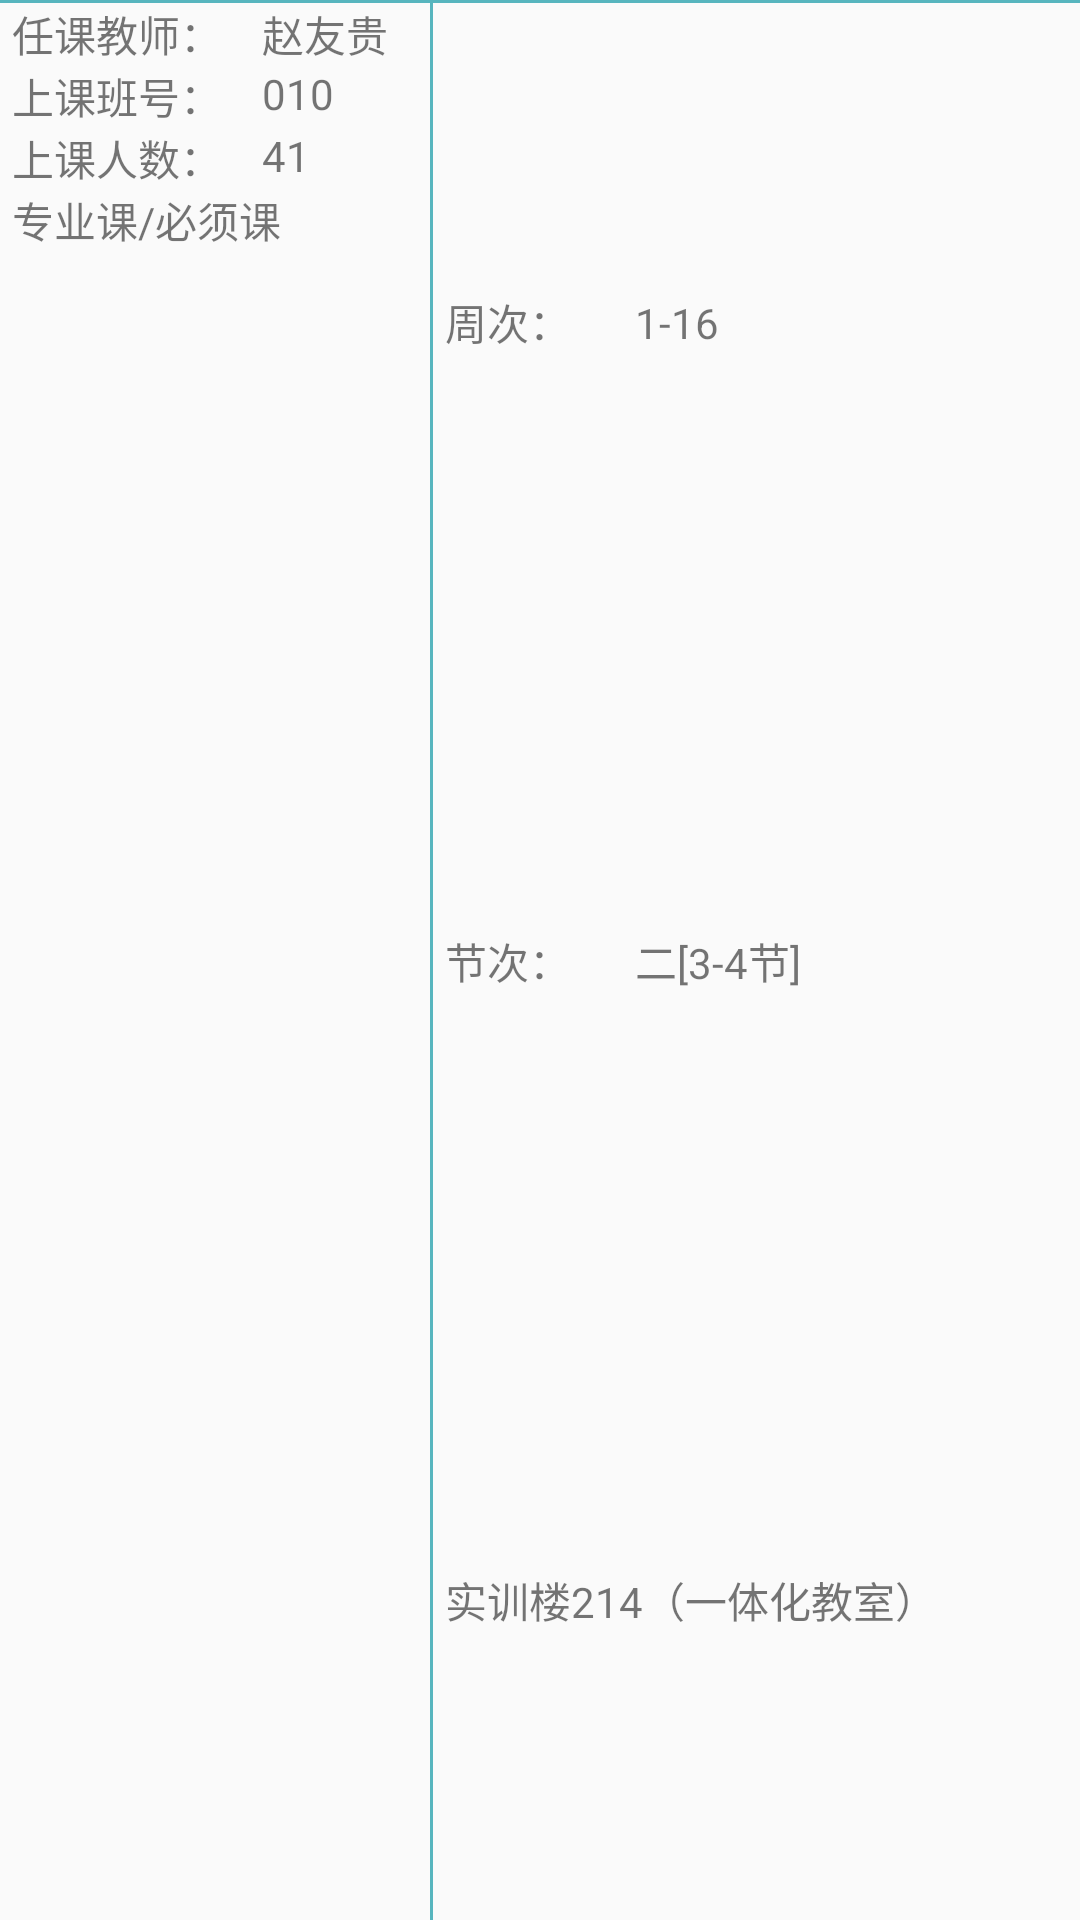

Here is an Android app screen rendered from its layout file. Give the layout XML and the strings, colors and styles it references.
<!-- AndroidManifest.xml: application theme AppTheme -->
<!-- res/layout/layout_course_schedule.xml -->
<?xml version="1.0" encoding="utf-8"?>
<LinearLayout xmlns:android="http://schemas.android.com/apk/res/android"
    android:layout_width="match_parent"
    android:layout_height="wrap_content"
    android:orientation="horizontal">

    <LinearLayout
        android:layout_width="0dp"
        android:layout_height="wrap_content"
        android:layout_weight="4"
        android:orientation="vertical">

        <View
            android:id="@+id/v_line"
            android:layout_width="match_parent"
            android:layout_height="1dp"
            android:background="@color/colorLine" />

        <LinearLayout
            android:layout_width="match_parent"
            android:layout_height="0dp"
            android:layout_marginLeft="4dp"
            android:layout_weight="1"
            android:orientation="horizontal">

            <TextView
                android:id="@+id/tv_t_class_prename"
                android:layout_width="0dp"
                android:layout_height="match_parent"
                android:layout_weight="6"
                android:text="任课教师：" />

            <TextView
                android:id="@+id/tv_t_class_name"
                android:layout_width="0dp"
                android:layout_height="match_parent"
                android:layout_weight="4"
                android:text="赵友贵" />
        </LinearLayout>

        <LinearLayout
            android:layout_width="match_parent"
            android:layout_height="0dp"
            android:layout_marginLeft="4dp"
            android:layout_weight="1"
            android:orientation="horizontal">

            <TextView
                android:id="@+id/tv_t_class_preclassnum"
                android:layout_width="0dp"
                android:layout_weight="6"
                android:layout_height="match_parent"
                android:text="上课班号：" />

            <TextView
                android:id="@+id/tv_t_class_classnum"
                android:layout_width="0dp"
                android:layout_height="match_parent"
                android:layout_weight="4"
                android:text="010" />
        </LinearLayout>

        <LinearLayout
            android:layout_width="match_parent"
            android:layout_height="0dp"
            android:layout_marginLeft="4dp"
            android:layout_weight="1"
            android:orientation="horizontal">

            <TextView
                android:id="@+id/tv_t_class_prenumber"
                android:layout_width="0dp"
                android:layout_height="match_parent"
                android:layout_weight="6"
                android:text="上课人数：" />

            <TextView
                android:id="@+id/tv_t_class_number"
                android:layout_width="0dp"
                android:layout_height="match_parent"
                android:layout_weight="4"
                android:text="41" />
        </LinearLayout>

        <TextView
            android:id="@+id/tv_t_class_classtype"
            android:layout_width="match_parent"
            android:layout_height="0dp"
            android:layout_marginLeft="4dp"
            android:layout_weight="1"
            android:text="专业课/必须课" />

        <TextView
            android:id="@+id/tv_t_class_classroom"
            android:layout_width="match_parent"
            android:layout_height="0dp"
            android:layout_marginLeft="4dp"
            android:layout_marginTop="4dp"
            android:layout_weight="2" />

    </LinearLayout>

    <View
        android:layout_width="1dp"
        android:layout_height="match_parent"
        android:background="@color/colorLine" />

    <LinearLayout
        android:layout_width="0dp"
        android:layout_height="match_parent"
        android:layout_weight="6"
        android:orientation="vertical">

        <View
            android:layout_width="match_parent"
            android:layout_height="1dp"
            android:background="@color/colorLine" />

        <LinearLayout
            android:layout_width="match_parent"
            android:layout_height="0dp"
            android:layout_marginLeft="4dp"
            android:layout_weight="1"
            android:orientation="horizontal">

            <TextView
                android:id="@+id/textView2"
                android:layout_width="0dp"
                android:gravity="center_vertical"
                android:layout_height="match_parent"
                android:layout_weight="3"
                android:text="周次：" />

            <TextView
                android:id="@+id/tv_t_class_weeks"
                android:layout_width="0dp"
                android:gravity="center_vertical"
                android:layout_height="match_parent"
                android:layout_weight="7"
                android:text="1-16" />
        </LinearLayout>

        <LinearLayout
            android:layout_width="match_parent"
            android:layout_height="0dp"
            android:layout_marginLeft="4dp"
            android:layout_weight="1"
            android:orientation="horizontal">

            <TextView
                android:id="@+id/textView"
                android:layout_width="0dp"
                android:layout_height="match_parent"
                android:layout_weight="3"
                android:gravity="center_vertical"
                android:text="节次：" />

            <TextView
                android:id="@+id/tv_t_class_section"
                android:layout_width="0dp"
                android:layout_height="match_parent"
                android:layout_weight="7"
                android:gravity="center_vertical"
                android:text="二[3-4节]" />
        </LinearLayout>

        <TextView
            android:id="@+id/tv_t_class_place"
            android:layout_width="match_parent"
            android:layout_weight="1"
            android:gravity="center_vertical"
            android:layout_height="0dp"
            android:layout_marginLeft="4dp"
            android:text="实训楼214（一体化教室）" />
    </LinearLayout>
</LinearLayout>
<!-- resources referenced by this layout -->
<resources>
  <color name="colorLine">#57b5be</color>
  <style name="AppTheme" parent="Theme.AppCompat.Light.DarkActionBar">
          
          <item name="colorPrimary">@color/colorPrimary</item>
          <item name="colorPrimaryDark">@color/colorPrimaryDark</item>
          <item name="colorAccent">@color/colorAccent</item>
          <item name="windowActionBar">false</item>
          <item name="windowNoTitle">true</item>
      </style>
  <color name="colorPrimary">#3F51B5</color>
  <color name="colorPrimaryDark">#303F9F</color>
  <color name="colorAccent">#FF4081</color>
</resources>
